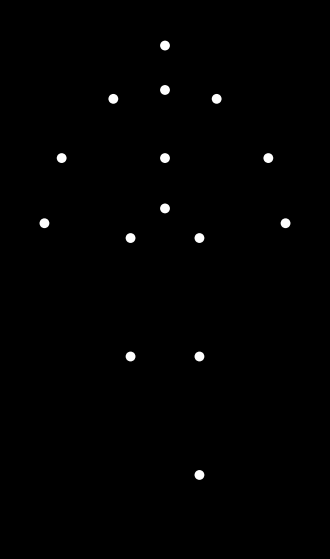

The matplotlib source for this figure: (Note: this script raises an exception after producing the figure.)

import numpy as np
import matplotlib.pyplot as plt
import matplotlib.animation as animation

# Define the joint names/labels (15 points)
joint_names = [
    'Head',
    'Neck',
    'RightShoulder', 'LeftShoulder',
    'RightElbow', 'LeftElbow',
    'RightWrist', 'LeftWrist',
    'Spine', 'Pelvis',
    'RightHip', 'LeftHip',
    'RightKnee', 'LeftKnee',
    'RightAnkle', 'LeftAnkle'
]
# Select 15: Head, Neck, RShoulder, LShoulder, RElbow, LElbow, RWrist, LWrist, Spine, Pelvis,
#                                RHip,      LHip,    RKnee,  LKnee,   RAnkle, LAnkle
# We'll use head, neck, 2 shoulders, 2 elbows, 2 wrists, spine, pelvis, 2 hips, 2 knees, 2 ankles

JOINTS = [
    'Head', 'Neck',
    'RightShoulder', 'LeftShoulder',
    'RightElbow', 'LeftElbow',
    'RightWrist', 'LeftWrist',
    'Spine', 'Pelvis',
    'RightHip', 'LeftHip',
    'RightKnee', 'LeftKnee',
    'RightAnkle', 'LeftAnkle'
][:15]

JOINT_INDEX = {k: i for i, k in enumerate(JOINTS)}

# Stick-figure skeleton: parent->child for each bone (no lines drawn, but bone lengths used)
# Segment lengths in arbitrary units
bones = [
    ('Head', 'Neck', 0.15),
    ('Neck', 'Spine', 0.20),
    ('Spine', 'Pelvis', 0.15),
    ('Neck', 'RightShoulder', 0.15),
    ('Neck', 'LeftShoulder', 0.15),
    ('RightShoulder', 'RightElbow', 0.18),
    ('LeftShoulder', 'LeftElbow', 0.18),
    ('RightElbow', 'RightWrist', 0.18),
    ('LeftElbow', 'LeftWrist', 0.18),
    ('Pelvis', 'RightHip', 0.10),
    ('Pelvis', 'LeftHip', 0.10),
    ('RightHip', 'RightKnee', 0.22),
    ('LeftHip', 'LeftKnee', 0.22),
    ('RightKnee', 'RightAnkle', 0.22),
    ('LeftKnee', 'LeftAnkle', 0.22),
]

# Indices for joints used in animation
jidx = JOINT_INDEX

# Initial t-pose coordinates, centered, upright (units: meters, anthropometric proportions)
pose_rest = np.array([
    [0.0, 1.70],  # Head (top)
    [0.0, 1.55],  # Neck
    [0.15, 1.52], # Right Shoulder
    [-0.15, 1.52],# Left Shoulder
    [0.30, 1.32], # Right Elbow
    [-0.30, 1.32],# Left Elbow
    [0.35, 1.10], # Right Wrist
    [-0.35, 1.10],# Left Wrist
    [0.0, 1.32],  # Spine (mid back)
    [0.0, 1.15],  # Pelvis
    [0.10, 1.05], # Right Hip
    [-0.10, 1.05],# Left Hip
    [0.10, 0.65], # Right Knee
    [-0.10, 0.65],# Left Knee
    [0.10, 0.25], # Right Ankle
    [-0.10, 0.25] # Left Ankle
])[:15]

# Parameters for the animation
FPS = 30
DURATION = 2.5 # seconds
N_FRAMES = int(FPS * DURATION)

def get_waving_pose(t):
    """
    Returns the 15x2 array of joint positions at time t (seconds).
    The left hand (by convention, for 'happywoman', we'll wave left hand) does the waving motion.
    All other joints perform minor shifting for liveliness and weight shift.
    """
    # Base pose
    pose = pose_rest.copy()
    
    # Body: Add a subtle horizontal 'bouncing' for 'happy, light' mood
    bounce_mag = 0.02
    bounce = bounce_mag * np.sin(2*np.pi*t*1.0)  # 1 Hz
    # Head, neck, spine, pelvis, hips shift slightly
    for i in [jidx['Head'], jidx['Neck'], jidx['Spine'], jidx['Pelvis']]:
        pose[i, 0] += bounce
    for i in [jidx['LeftHip'], jidx['RightHip']]:
        pose[i, 0] += bounce / 2

    # Left leg: "light weight" effect, slightly bent/flexed and bounces a bit
    leg_bounce = 0.015 * np.sin(2*np.pi*t*1.0 + np.pi/2)
    pose[jidx['LeftKnee'], 1] += leg_bounce
    pose[jidx['LeftAnkle'], 1] += leg_bounce

    # Right leg: support, steady
    pose[jidx['RightKnee'], 1] -= leg_bounce/1.5
    pose[jidx['RightAnkle'], 1] -= leg_bounce/1.5

    # Waving left hand: oscillate elbow and wrist with natural shoulder opening
    wave_speed = 2  # Hz (waving at 2x/sec)
    waving_phase = np.pi * t * wave_speed
    wave_angle = np.pi/4 * np.sin(waving_phase)    # ±45°

    # Move left elbow outward in a circular arc around the left shoulder
    sh = pose[jidx['LeftShoulder']]
    upperarm_len = np.linalg.norm(pose[jidx['LeftElbow']] - sh)
    # Arc: swing vertically and outward
    angle0 = -3*np.pi/4  # natural downward angle for upper arm (+ open
    angle = angle0 + 0.22*np.sin(waving_phase)   # opening/closing effect
    pose[jidx['LeftElbow'], 0] = sh[0] + upperarm_len * np.cos(angle)
    pose[jidx['LeftElbow'], 1] = sh[1] + upperarm_len * np.sin(angle)
    # Move left wrist, waving about the elbow, hand swings up and out
    forearm_len = np.linalg.norm(pose[jidx['LeftWrist']] - pose[jidx['LeftElbow']])
    hand_angle0 = angle + np.pi/1.7  # natural slight bend
    hand_angle = hand_angle0 + wave_angle
    pose[jidx['LeftWrist'], 0] = pose[jidx['LeftElbow'], 0] + forearm_len * np.cos(hand_angle)
    pose[jidx['LeftWrist'], 1] = pose[jidx['LeftElbow'], 1] + forearm_len * np.sin(hand_angle)
    # Add 'happy' bounce: lift wrist higher at wave peak
    pose[jidx['LeftWrist'], 1] += 0.03 * np.abs(np.sin(waving_phase))

    # For added realism: rotate left shoulder point with waveform (shoulder rises/lifts and outward a bit)
    pose[jidx['LeftShoulder'], 1] += 0.015 * np.abs(np.sin(waving_phase))
    pose[jidx['LeftShoulder'], 0] += 0.009 * np.sin(waving_phase)

    # Subtle happy upward torso/neck bop
    bop = 0.009 * np.abs(np.sin(waving_phase))
    pose[jidx['Neck'], 1] += bop
    pose[jidx['Head'], 1] += bop

    # Face "happy": slight head bobble
    pose[jidx['Head'], 1] += 0.008 * np.sin(2*waving_phase)

    # Optional: move right arm for natural counterbalance (small, smooth wave opposite)
    # Right arm gently swings
    right_angle = (3*np.pi/4) + 0.20*np.sin(waving_phase + np.pi)
    rsh = pose[jidx['RightShoulder']]
    pose[jidx['RightElbow'], 0] = rsh[0] + upperarm_len * np.cos(right_angle)
    pose[jidx['RightElbow'], 1] = rsh[1] + upperarm_len * np.sin(right_angle)
    forearm_len_r = np.linalg.norm(pose_rest[jidx['RightWrist']]-pose_rest[jidx['RightElbow']])
    hand_angle_r = right_angle - np.pi/1.7
    pose[jidx['RightWrist'], 0] = pose[jidx['RightElbow'], 0] + forearm_len_r * np.cos(hand_angle_r)
    pose[jidx['RightWrist'], 1] = pose[jidx['RightElbow'], 1] + forearm_len_r * np.sin(hand_angle_r)
    pose[jidx['RightShoulder'], 1] += 0.008 * np.abs(np.sin(waving_phase + np.pi))

    return pose

# Setup matplotlib
fig, ax = plt.subplots(figsize=(4, 7))
fig.patch.set_facecolor('black')
ax.set_facecolor('black')
plt.axis('off')

# Dot style
dot_size = 50
dot_color = 'white'
# Animation: plot 15 points
scat = ax.scatter(
    pose_rest[:, 0], pose_rest[:, 1],
    s=dot_size, c=dot_color, edgecolor='none'
)
# Optionally: for debugging, plot skeleton lines (uncomment if needed)

def animate(frame):
    t = frame / FPS
    pose = get_waving_pose(t)
    scat.set_offsets(pose)
    return scat,

# Configure limits to match the sample image, with padding
ax.set_xlim(-0.45, 0.45)
ax.set_ylim(0.0, 1.82)

ani = animation.FuncAnimation(
    fig, animate, frames=N_FRAMES, interval=1000/FPS, blit=True
)

plt.show()
